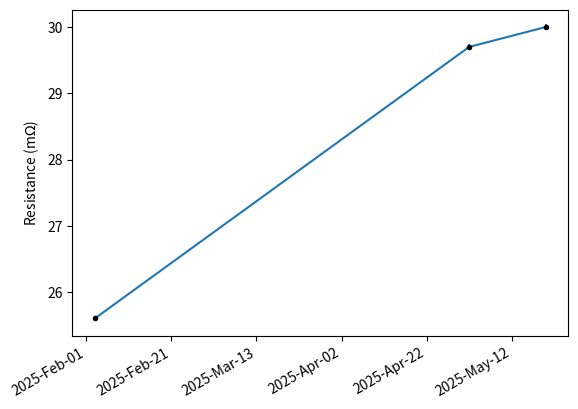

Recreate this plot in Python.
import matplotlib.pyplot as plt
import numpy as np
import pandas as pd
from scipy import optimize
import math
import matplotlib.dates as mdates
from datetime import datetime


dates = [datetime(2025, 2, 3), datetime(2025, 5, 2), datetime(2025, 5, 20)]
values = [25.6, 29.7, 30.0]
plt.figure()
plt.errorbar(mdates.date2num(dates), values, yerr = 0.04, marker = '.', mfc = 'k', mec = 'k', linewidth = 1.5)
plt.ylabel('Resistance (m$\Omega$)')
plt.gca().xaxis.set_major_formatter(mdates.DateFormatter('%Y-%b-%d'))
plt.gcf().autofmt_xdate()
plt.show()